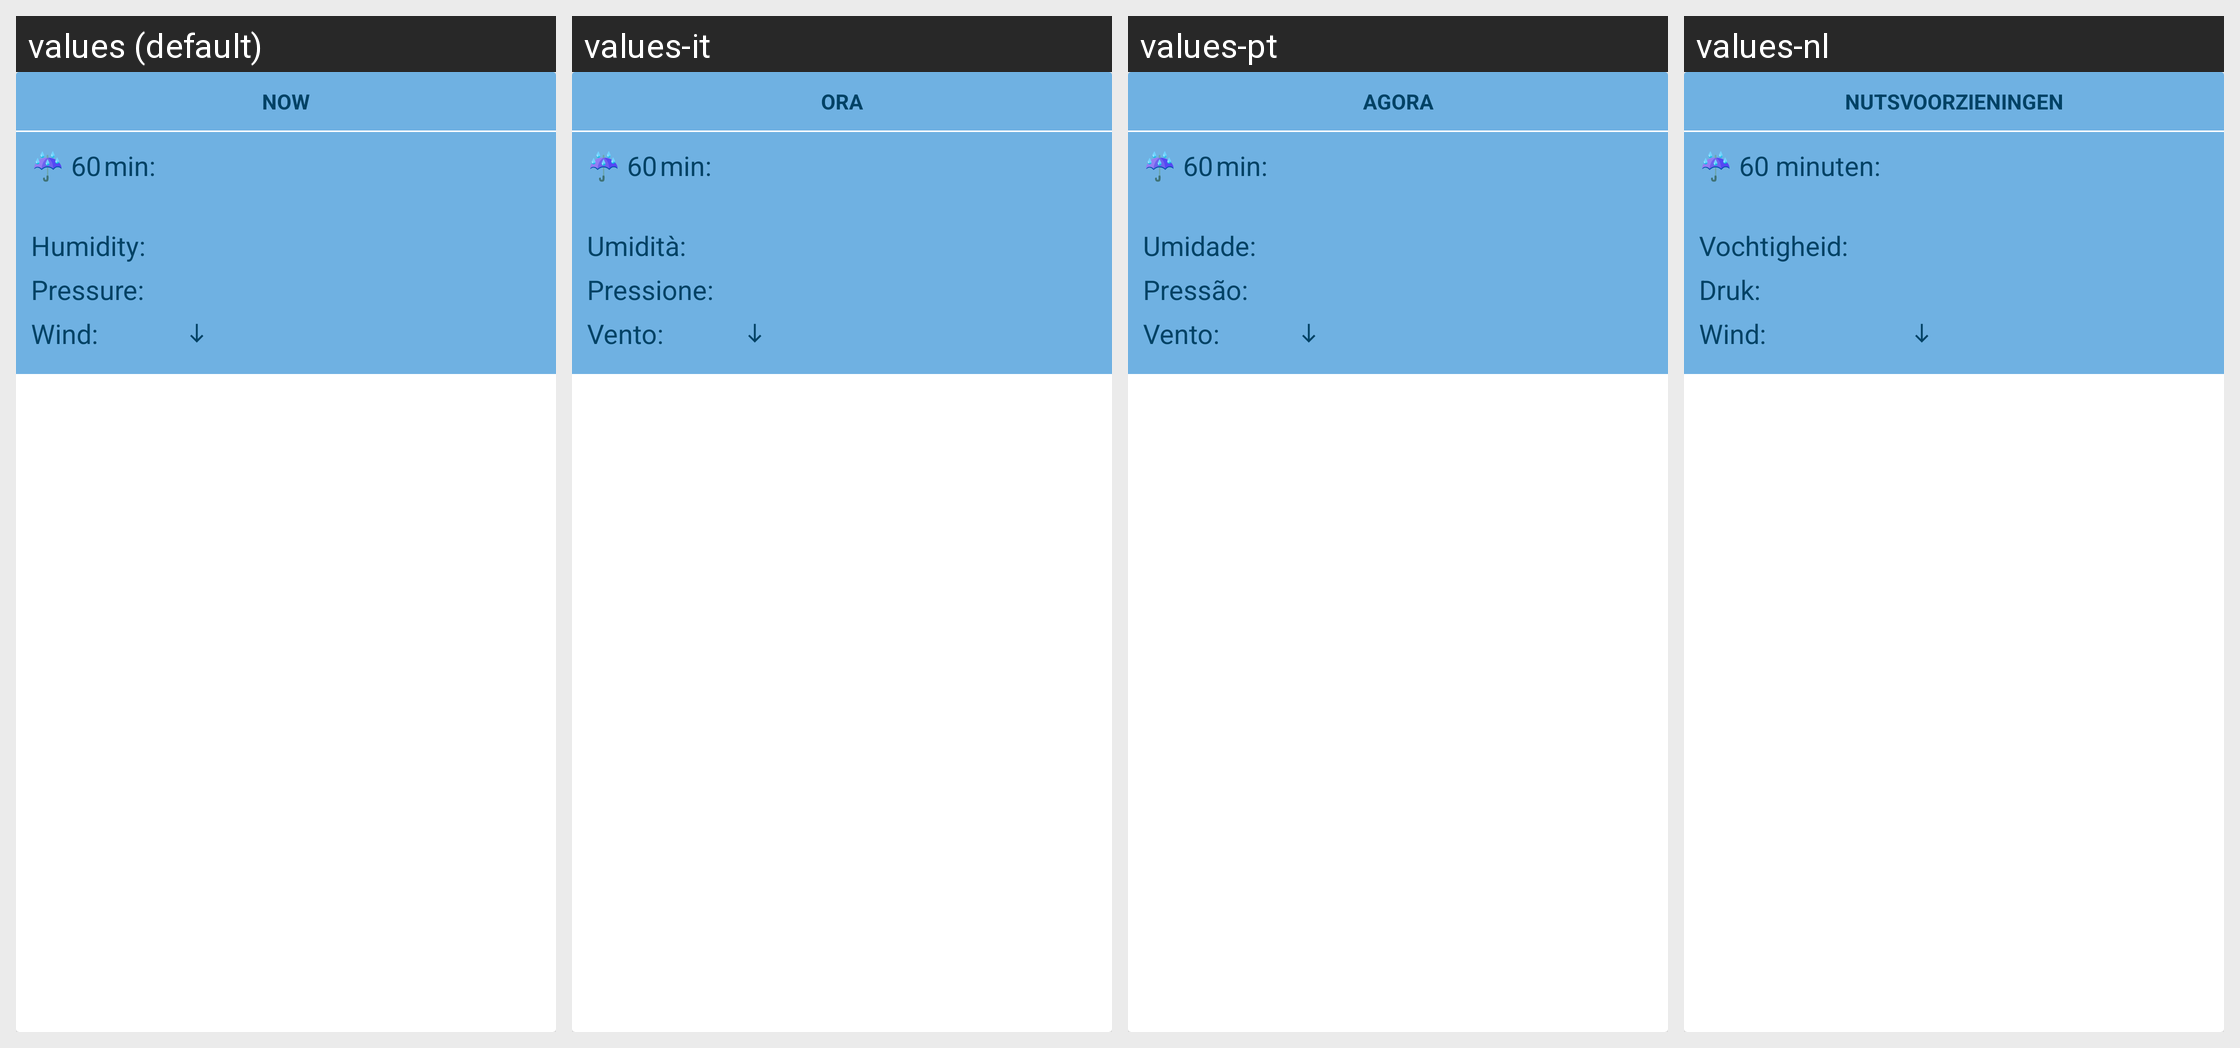

The same Android screen rendered under several of its app's locales, left to right. List the strings drawn on it with the default value and each locale's translation.
Android screen res/layout/card_details.xml rendered under 4 locales, left to right: values (default), values-it, values-pt, values-nl. Device: Nexus 5 (rendered at 1080×1920; each locale shown at half size, 540×960, under a caption strip naming it); theme AppTheme.
Other locales in the repository, not shown: values-da, values-de, values-es, values-fr, values-hu, values-pl, values-ru, values-sv, values-tr.
Strings drawn on this screen, with the default value and each locale's value (text and hints the layout hard-codes, and strings that could not be matched under every locale, appear in the picture but are not listed):

card_details_heading
  values: Now
  values-it: Ora
  values-pt: Agora
  values-nl: nutsvoorzieningen

card_details_rain60min
  values: ☔ 60 min:
  values-it: ☔ 60 min:
  values-pt: ☔ 60 min:
  values-nl: ☔ 60 minuten:

card_details_humidity
  values: Humidity:
  values-it: Umidità:
  values-pt: Umidade:
  values-nl: Vochtigheid:

card_details_pressure
  values: Pressure:
  values-it: Pressione:
  values-pt: Pressão:
  values-nl: Druk:

card_details_wind_speed
  values: Wind:
  values-it: Vento:
  values-pt: Vento:
  values-nl: Wind:
